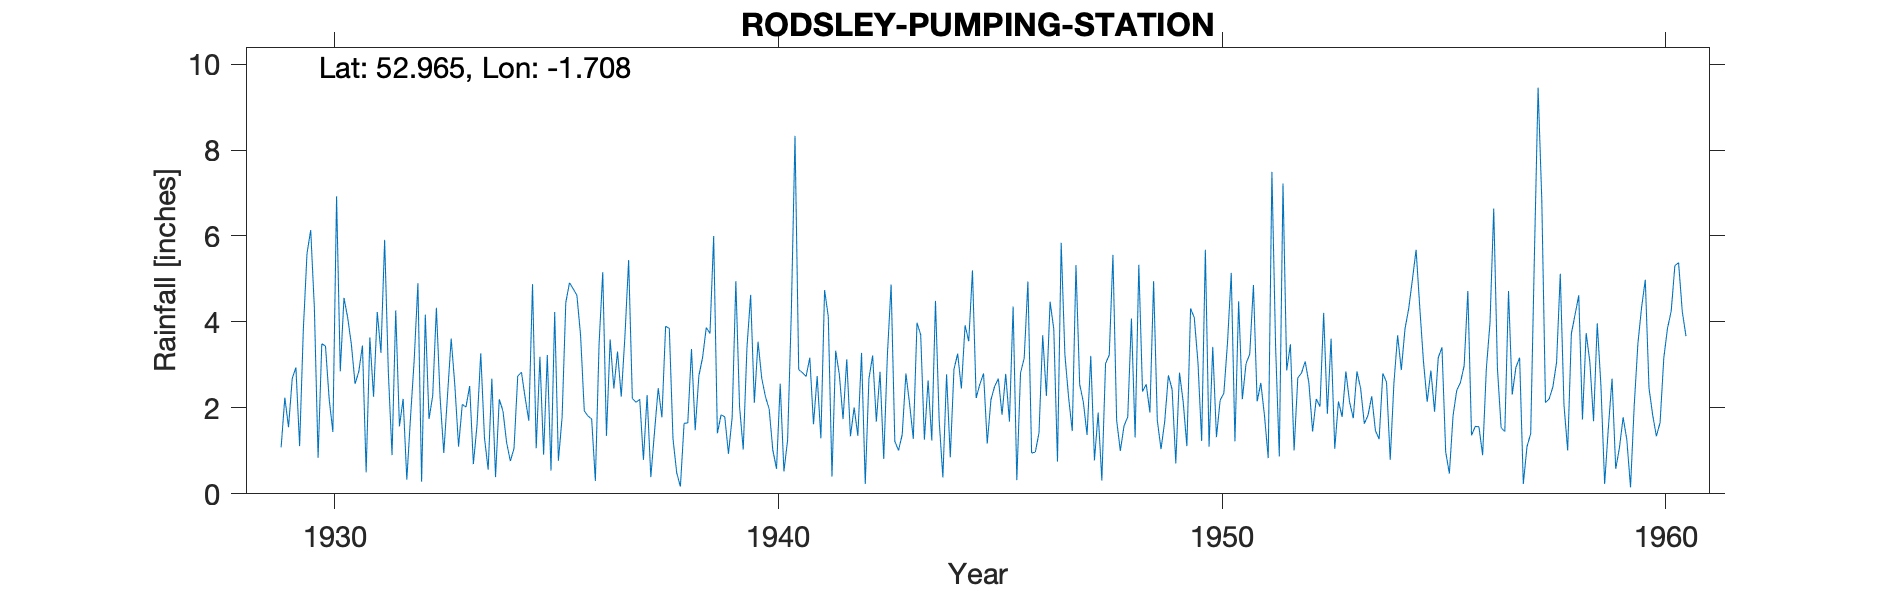

Data behind this chart, as committed beside it:
RODSLEY-PUMPING-STATION, , , , , , , , , , , , , , , , , , , , , , , 
Grid ref, SK197409, Long, -1.708, Lat, 52.97, Elevation, 414, ft., , , , , , , , , , , , , , , 
Station no, 2648, , , , , , , , , , , , , , , , , , , , , , 
, 1920, 1921, 1922, 1923, 1924, 1925, 1926, 1927, 1928, 1929, 1930, 1931, 1932, 1933, 1934, 1935, 1936, 1937, 1938, 1939, 1940, 1941, 1942
January, , , , , , , , , , , 4.31, 2.84, 2.21, 2.28, 2.68, 1.06, 3.69, 3.67, 3.85, 6, 3.54, 2.82, 3.13
February, , , , , , , , , , , 0.84, 3.45, 0.33, 3.61, 0.39, 3.19, 1.93, 5.44, 1.28, 1.41, 2.69, 2.73, 1.34
March, , , , , , , , , , , 3.49, 0.5, 1.78, 2.51, 2.2, 0.91, 1.81, 2.22, 0.49, 1.84, 2.26, 3.17, 2.01
April, , , , , , , , , , 1.08, 3.44, 3.64, 3.12, 1.1, 1.93, 3.23, 1.74, 2.13, 0.17, 1.79, 1.98, 1.62, 1.35
May, , , , , , , , , , 2.24, 2.2, 2.26, 4.9, 2.08, 1.19, 0.54, 0.3, 2.2, 1.64, 0.93, 1.02, 2.74, 3.28
June, , , , , , , , , , 1.55, 1.44, 4.23, 0.28, 2.02, 0.76, 4.23, 3.48, 0.79, 1.65, 1.78, 0.58, 1.29, 0.23
July, , , , , , , , , , 2.68, 6.92, 3.28, 4.17, 2.51, 1.06, 0.77, 5.16, 2.3, 3.37, 4.95, 2.56, 4.74, 2.68
August, , , , , , , , , , 2.94, 2.85, 5.91, 1.74, 0.69, 2.74, 1.78, 1.35, 0.39, 1.48, 2.03, 0.52, 4.13, 3.22
September, , , , , , , , , , 1.11, 4.56, 2.83, 2.28, 1.61, 2.83, 4.45, 3.59, 1.44, 2.75, 1.03, 1.25, 0.4, 1.68
October, , , , , , , , , , 3.81, 4.1, 0.9, 4.33, 3.27, 2.24, 4.91, 2.45, 2.46, 3.17, 3.4, 4.2, 3.33, 2.84
November, , , , , , , , , , 5.59, 3.48, 4.27, 2.24, 1.31, 1.7, 4.77, 3.31, 1.78, 3.87, 4.63, 8.33, 2.77, 0.81
December, , , , , , , , , , 6.14, 2.56, 1.57, 0.95, 0.56, 4.88, 4.62, 2.26, 3.9, 3.73, 2.12, 2.89, 1.74, 3.25
Total, , , , , , , , , , , 40.19, 35.68, 28.33, 23.55, 24.6, 34.46, 31.07, 28.72, 27.45, 31.91, 31.82, 31.48, 25.82
MIDAS src_id 3212 RODSLEY P STA Start 19…, , , , , , , , , , , , , , , , , , , , , , , 
NGR is a location called the Pumping Sta…, , , , , , , , , , , , , , , , , , , , , , , 
